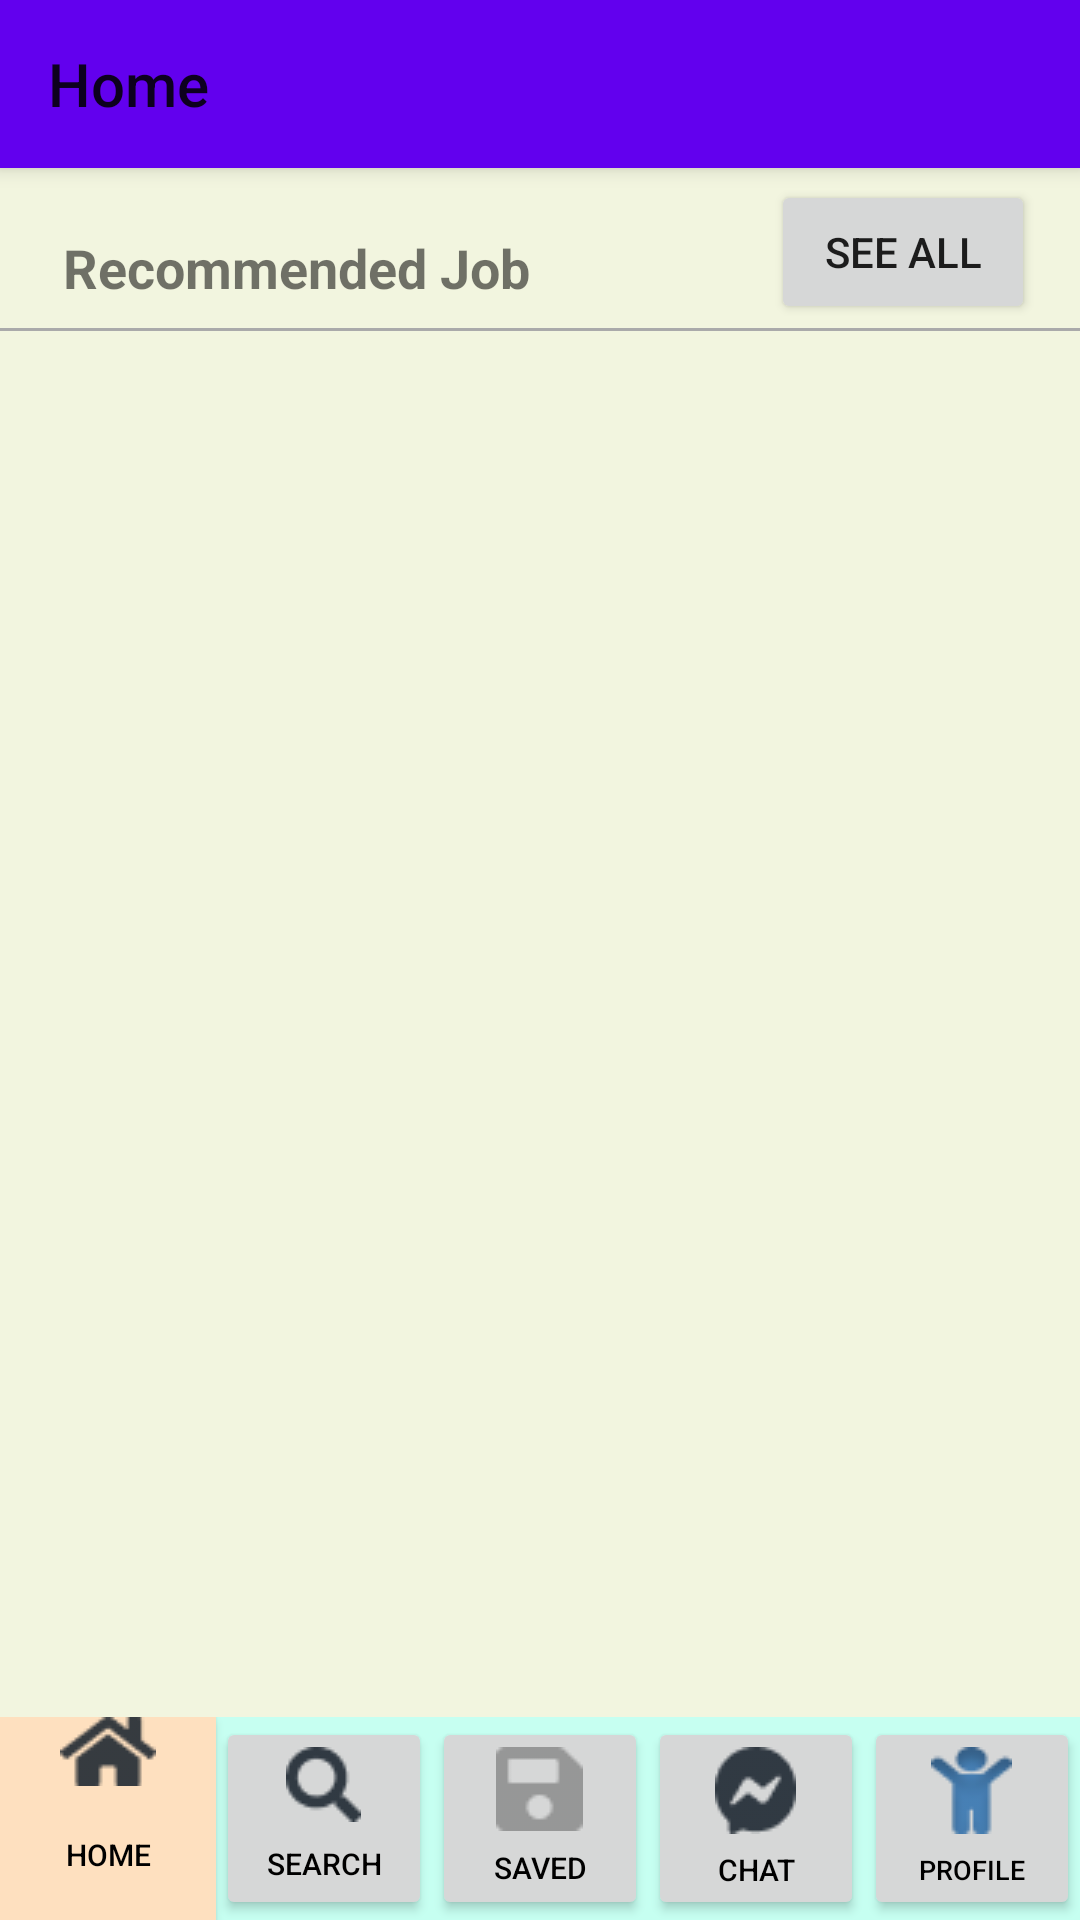

Produce the Android XML layout that renders to this screen, including the resource entries it uses.
<!-- AndroidManifest.xml: application theme Theme.SavedJob -->
<!-- res/layout/activity_home.xml -->
<?xml version="1.0" encoding="utf-8"?>
<RelativeLayout
    xmlns:android="http://schemas.android.com/apk/res/android"
    xmlns:app="http://schemas.android.com/apk/res-auto"
    xmlns:tools="http://schemas.android.com/tools"
    android:layout_width="match_parent"
    android:layout_height="match_parent"
    android:background="#F2F5DF"
    tools:context=".home">

    
    <androidx.appcompat.widget.Toolbar
        android:id="@+id/toolbar"
        android:layout_width="match_parent"
        android:layout_height="?attr/actionBarSize"
        android:background="?attr/colorPrimary"
        android:elevation="4dp"
        android:theme="@style/ThemeOverlay.AppCompat.ActionBar"
        app:layout_constraintEnd_toEndOf="parent"
        app:layout_constraintStart_toStartOf="parent"
        app:layout_constraintTop_toTopOf="parent"
        app:title="Home" />


    

    <TextView
        android:id="@+id/recommendedJobTextView"
        android:layout_width="wrap_content"
        android:layout_height="wrap_content"
        android:layout_below="@id/toolbar"
        android:layout_alignParentStart="true"
        android:layout_marginStart="21dp"
        android:layout_marginTop="21dp"
        android:text="Recommended Job"
        android:textSize="18sp"
        android:textStyle="bold" />

    <Button
        android:id="@+id/seeAllButton"
        android:layout_width="wrap_content"
        android:layout_height="wrap_content"
        android:layout_below="@id/toolbar"
        android:layout_alignParentEnd="true"
        android:layout_marginTop="4dp"
        android:layout_marginEnd="15dp"
        android:text="See All" />

    <View
        android:id="@+id/divider"
        android:layout_width="match_parent"
        android:layout_height="1dp"
        android:background="@android:color/darker_gray"
        android:layout_below="@id/recommendedJobTextView"
        android:layout_centerHorizontal="true"
        android:layout_marginTop="8dp" />

    
    <androidx.recyclerview.widget.RecyclerView
        android:id="@+id/jobRecyclerView"
        android:layout_width="match_parent"
        android:layout_height="0dp"
        android:layout_below="@id/divider"
        android:layout_above="@id/linearLayout"
        android:layout_marginTop="8dp"
        android:layout_marginStart="16dp"
        android:layout_marginEnd="16dp"
        android:padding="8dp"
        app:layoutManager="androidx.recyclerview.widget.LinearLayoutManager" />

    
    <LinearLayout
        android:id="@+id/linearLayout"
        android:layout_width="match_parent"
        android:layout_height="wrap_content"
        android:background="#C6FFF1"
        android:orientation="horizontal"
        android:layout_alignParentBottom="true">

        <Button
            android:id="@+id/home_btn"
            android:layout_width="0dp"
            android:layout_height="match_parent"
            android:layout_weight="1"
            android:drawableTop="@drawable/home"
            android:background="#FEE0BF"
            android:drawablePadding="1dp"
            android:text="Home"
            android:textColor="@color/black"
            android:textSize="10sp" />

        <Button
            android:id="@+id/search_btn"
            android:layout_width="0dp"
            android:layout_height="match_parent"
            android:layout_weight="1"
            android:drawableTop="@drawable/search"
            android:drawablePadding="5dp"
            android:text="Search"
            android:textColor="@color/black"
            android:textSize="10sp" />

        <Button
            android:id="@+id/saved_btn"
            android:layout_width="0dp"
            android:layout_height="match_parent"
            android:layout_weight="1"
            android:drawableTop="@drawable/saved"
            android:drawablePadding="5dp"
            android:text="Saved"
            android:textColor="@color/black"
            android:textSize="10sp" />

        <Button
            android:id="@+id/chat_btn"
            android:layout_width="0dp"
            android:layout_height="match_parent"
            android:layout_weight="1"
            android:drawableTop="@drawable/chat"
            android:drawablePadding="5dp"
            android:text="Chat"
            android:textColor="@color/black"
            android:textSize="10sp" />

        <Button
            android:id="@+id/profile_btn"
            android:layout_width="0dp"
            android:layout_height="match_parent"
            android:layout_weight="1"
            android:drawableTop="@drawable/profile"
            android:drawablePadding="5dp"
            android:text="Profile"
            android:textColor="@color/black"
            android:textSize="9sp" />

    </LinearLayout>
</RelativeLayout>
<!-- resources referenced by this layout -->
<resources>
  <color name="black">#FF000000</color>
  <!-- drawable chat: png bitmap (drawable, 868 bytes) -->
  <!-- drawable home: png bitmap (drawable, 874 bytes) -->
  <!-- drawable profile: png bitmap (drawable, 1122 bytes) -->
  <!-- drawable saved: png bitmap (drawable, 387 bytes) -->
  <!-- drawable search: png bitmap (drawable, 709 bytes) -->
  <style name="Theme.SavedJob" parent="Theme.AppCompat.Light.NoActionBar">
          
          <item name="colorPrimary">@color/purple_500</item>
          <item name="colorPrimaryDark">@color/purple_700</item>
          <item name="colorAccent">@color/teal_200</item>
          
      </style>
  <color name="purple_500">#FF6200EE</color>
  <color name="purple_700">#FF3700B3</color>
  <color name="teal_200">#FF03DAC5</color>
</resources>
